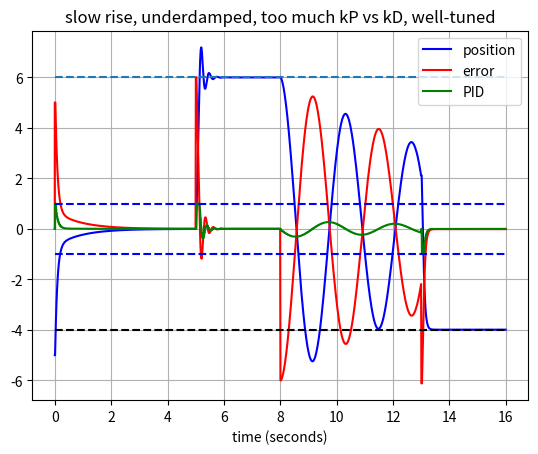

Here is the Python script that generated this plot:
import sys, time

class PID():
    kP = 0.0
    kI = 0.0
    kD = 0.0

    enabled = False
    smooth = False

    refreshTime = 0.02

    error = 0.0
    prevError = 0.0

    integral = 0.0
    setpoint = 0.0

    control = 0.0

    def __init__(self, kP, kI, kD, refreshTime, smooth):
        self.lastCalc = time.time()
        self.kP = kP
        self.kI = kI/100.0
        self.kD = kD
        self.smooth = smooth
        self.refreshTime = refreshTime

    def Get(self, setpoint, position):
        if self.enabled:
            now = time.time()
            dt = now - self.lastCalc
            self.error = setpoint - position
            if dt > self.refreshTime:
                self.integral = self.integral - self.error

                self.derr = self.error - self.prevError
                self.derr = self.derr/dt
                self.prevError = self.error

                self.control = self.control + self.kP * self.error + self.kI * self.integral + self.kD * self.derr

                if setpoint != self.setpoint:
                    if self.smooth != True:
                        self.control = 0.0
                    self.integral = 0.0
                    self.setpoint = setpoint

                if abs(self.control) > 1.0:
                    self.control = -1 if self.control < 0 else 1

                self.lastCalc = now

            return self.error, self.control
        else:
            return self.error, 0.0

    def Disable(self):
        self.control = 0.0
        self.enabled = False

    def Enable(self):
        self.enabled = True


if __name__ == "__main__":
    import matplotlib.pyplot as plt

    # slow rise tuning
    thing = PID(0.0051, 0.0, 0.005, 0.02, True)
    thing.Enable()

    # start position and storage
    start = time.time()
    pos = [-5] # initial position
    times = [0]
    error = [0]
    speed = [0]
    setpoint = 0 # initial setpoint
    set1 = False # have we changed to first tuning set
    set2 = False # have we changed to second tuning set
    set3 = False

    # loop for 16 seconds, changing tuning and setpoint for three setups
    while time.time() - start < 16:
        dt = time.time()-start
        if dt > 13 and (not set3):
            # best tuning
            thing = PID(0.2, 0.01, .015, .02, True)
            thing.Enable()
            setpoint = -4
            set3 = True
        elif dt > 8 and (not set2):
            # underdamped
            thing = PID(0.003, 0.0, 0.0001, .02, True)
            thing.Enable()
            setpoint = 0
            set2 = True
        elif dt > 5 and (not set1):
            # underdamped
            thing = PID(0.2, 0.01, .005, .02, True)
            thing.Enable()
            setpoint = 6
            set1 = True

        # PID returns error and speed
        E, S = thing.Get(setpoint, pos[len(pos)-1])

        # store error, speed, time for plotting
        error.append(E)
        speed.append(S)
        times.append(dt)

        # update position, increases by 50% speed
        pos.append(pos[len(pos)-1] + 0.5*S)

        # wait reasonable amount of time before function gets called again
        time.sleep(.01)

    # plotting
    plt.plot(times, pos,   'b-', label='position')
    plt.plot(times, error, 'r-', label='error')
    plt.plot(times, speed, 'g-', label='PID')
    plt.plot([min(times), max(times)],[6, 6],'--')
    plt.plot([min(times), max(times)], [-4, -4], 'k--')
    plt.plot([min(times), max(times)], [1,1], 'b--')
    plt.plot([min(times), max(times)], [-1,-1], 'b--')
    plt.xlabel('time (seconds)')
    plt.title('slow rise, underdamped, too much kP vs kD, well-tuned')
    plt.grid(True)
    plt.legend()
    plt.show()

